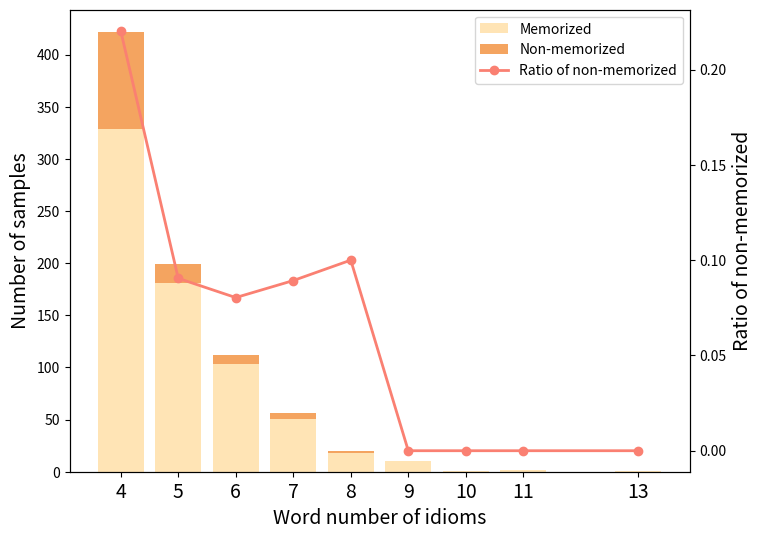
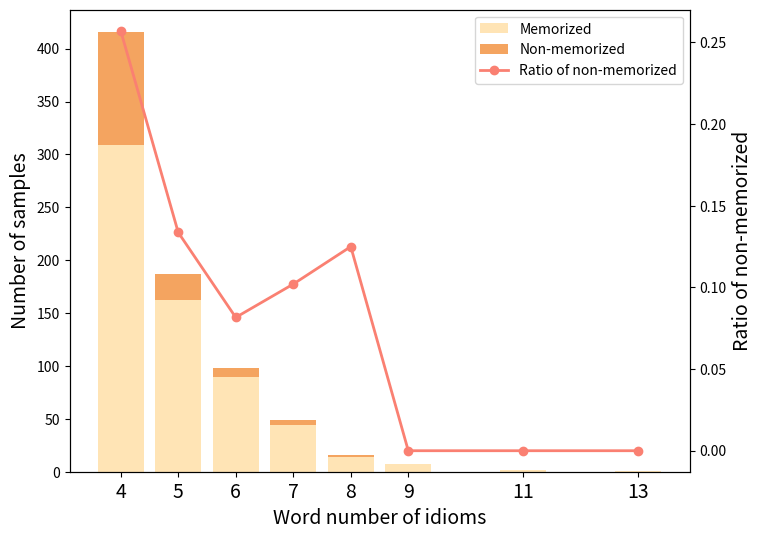
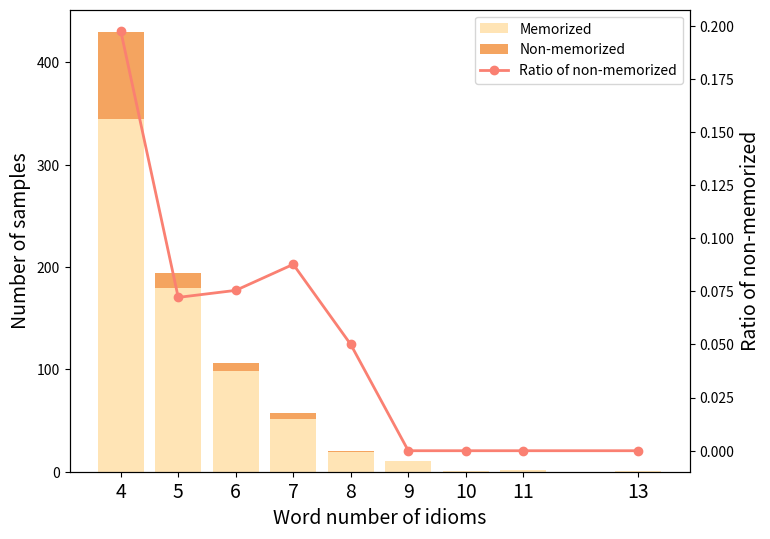
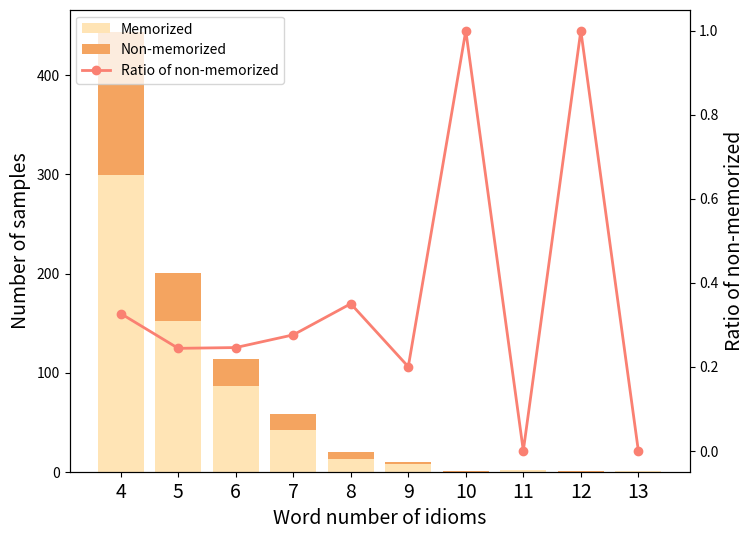

Here is the Python script that generated these plots, in order:
import matplotlib.pyplot as plt


def plotting(data, model_name_or_path):
    # Prepare data for plotting
    categories = sorted(set(data['Y'].keys()).union(data['N'].keys()))
    y_values = [data['Y'].get(category, 0) for category in categories]
    n_values = [data['N'].get(category, 0) for category in categories]
    # Calculating the ratio for 'N' as a percentage of the total (N + Y)
    ratios = [(n / (y + n)) if (y + n) > 0 else 0 for y, n in zip(y_values, n_values)]

    # 创建条形图和折线图的组合图形
    fig, ax1 = plt.subplots(figsize=(8, 6))

    # 创建条形图
    bar_width = 0.35

    # Plotting the 'Y' values
    ax1.bar(categories, y_values, label='Memorized', color='moccasin')
    ax1.bar(categories, n_values, bottom=y_values, label='Non-memorized', color='sandybrown')
    ax1.set_xlabel('Word number of idioms', fontsize=14)
    ax1.set_xticks(categories)
    ax1.set_xticklabels(categories, fontsize=14)
    ax1.set_ylabel('Number of samples', fontsize=14)

    # Creating a secondary y-axis for the ratios
    ax2 = ax1.twinx()
    ax2.plot(categories, ratios, label='Ratio of non-memorized', color='salmon', marker='o', linewidth=2)
    ax2.set_ylabel('Ratio of non-memorized', fontsize=14)

    # Moving the legends together
    lines, labels = ax1.get_legend_handles_labels()
    lines2, labels2 = ax2.get_legend_handles_labels()
    ax2.legend(lines + lines2, labels + labels2, loc='best', fontsize=10)

    plt.savefig('idiom_word_count_{}.pdf'.format(model_name_or_path), dpi=300, bbox_inches='tight')
    plt.show()


if __name__ == '__main__':

    llama2_7b = {
        'Y': {4: 329, 5: 181, 6: 103, 7: 51, 8: 18, 9: 10, 10: 1, 11: 2, 13: 1},
        'N': {4: 93, 5: 18, 6: 9, 7: 5, 8: 2}  # {4: 93, 5: 18, 6: 9, 7: 4, 8: 1},
    }

    llama2_7b_chat = {
        'Y': {4: 309, 5: 162, 6: 90, 7: 44, 8: 14, 9: 7, 11: 2, 13: 1},
        'N': {4: 107, 5: 25, 6: 8, 7: 5, 8: 2},
    }

    llama2_13b = {
        'Y': {4: 345, 5: 180, 6: 98, 7: 52, 8: 19, 9: 10, 10: 1, 11: 2, 13: 1},
        'N': {4: 85, 5: 14, 6: 8, 7: 5, 8: 1},
    }

    llama2_13b_chat = {
        'Y': {4: 299, 5: 152, 6: 86, 7: 42, 8: 13, 9: 8, 11: 2, 13: 1},
        'N': {4: 145, 5: 49, 6: 28, 7: 16, 8: 7, 9: 2, 10: 1, 12: 1},
    }

    gemma_7b = {

    }

    mistral_7b = {}

    qwen15_7b = {}
    qwen15_14b = {}

    for data in [llama2_7b, llama2_7b_chat, llama2_13b, llama2_13b_chat,
                 # gemma_7b, mistral_7b, qwen15_7b, qwen15_14b
                 ]:
        plotting(data, model_name_or_path="{data}")
